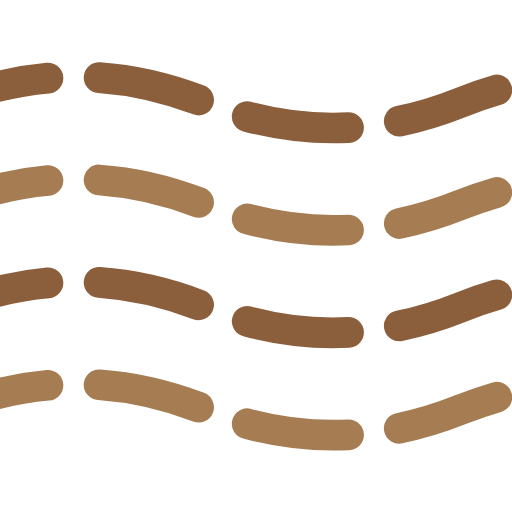
t = 0.00 s
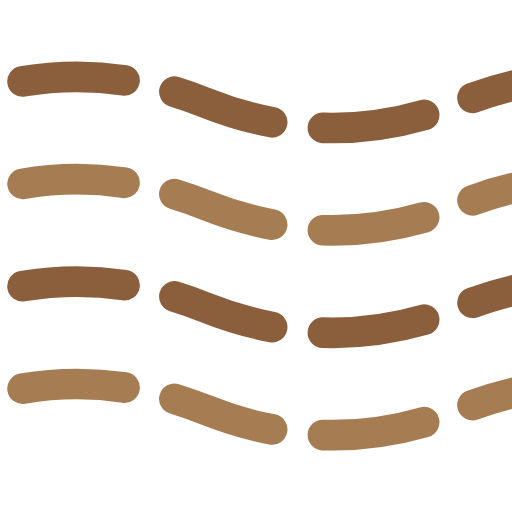
t = 1.00 s
t = 2.00 s: frame unchanged from t = 0.00 s, image omitted
t = 3.00 s: frame unchanged from t = 1.00 s, image omitted

The animated SVG that drew these frames (rendered in a browser with its animation timeline set to each time). Animation: 1 CSS @keyframes rule; one cycle of 4.00 s, repeats indefinitely.

<svg width="200" height="200" viewBox="0 0 100 100" xmlns="http://www.w3.org/2000/svg">
  <style>
    .strand {
      fill: none;
      stroke: #8b5e3c;
      stroke-width: 6;
      stroke-linecap: round;
      stroke-dasharray: 20 10;
      animation: weave 4s infinite linear;
    }
    .strand-alt {
      stroke: #a67c52;
      animation-direction: reverse;
    }
    @keyframes weave {
      from { stroke-dashoffset: 60; }
      to { stroke-dashoffset: 0; }
    }
  </style>
  <path class="strand" d="M-10 20 Q 15 10, 40 20 T 90 20 T 140 20" />
  <path class="strand strand-alt" d="M-10 40 Q 15 30, 40 40 T 90 40 T 140 40" />
  <path class="strand" d="M-10 60 Q 15 50, 40 60 T 90 60 T 140 60" />
  <path class="strand strand-alt" d="M-10 80 Q 15 70, 40 80 T 90 80 T 140 80" />
</svg>
